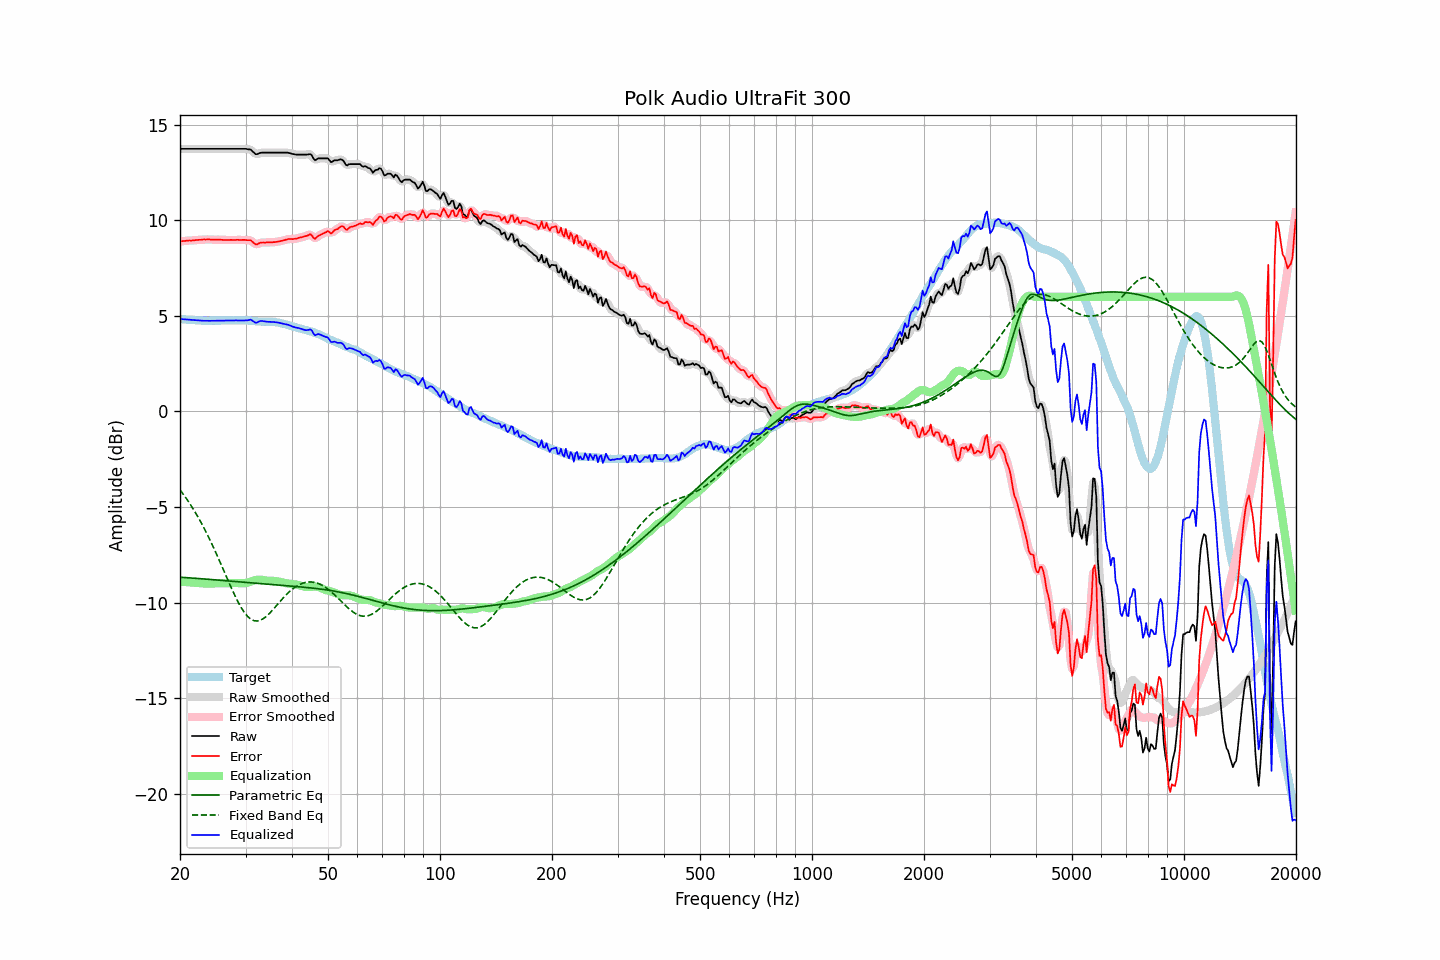

The table this chart was drawn from, first rows:
frequency, raw, error, smoothed, error_smoothed, equalization, parametric_eq, fixed_band_eq, equalized_raw, equalized_smoothed, target
20.00, 13.74, 8.90, 13.74, 8.90, -8.90, -8.67, -4.10, 4.84, 4.84, 4.85
20.20, 13.74, 8.91, 13.74, 8.91, -8.91, -8.67, -4.21, 4.83, 4.83, 4.83
20.40, 13.74, 8.92, 13.74, 8.92, -8.92, -8.68, -4.32, 4.83, 4.83, 4.82
20.61, 13.74, 8.92, 13.74, 8.93, -8.92, -8.69, -4.44, 4.82, 4.82, 4.82
20.81, 13.74, 8.94, 13.74, 8.93, -8.93, -8.69, -4.56, 4.81, 4.81, 4.80
21.02, 13.74, 8.94, 13.74, 8.94, -8.94, -8.70, -4.68, 4.81, 4.81, 4.80
21.23, 13.74, 8.95, 13.74, 8.94, -8.94, -8.71, -4.81, 4.80, 4.80, 4.79
21.44, 13.74, 8.94, 13.74, 8.95, -8.95, -8.71, -4.94, 4.79, 4.79, 4.80
21.66, 13.74, 8.95, 13.74, 8.95, -8.96, -8.72, -5.07, 4.79, 4.79, 4.79
21.87, 13.74, 8.96, 13.74, 8.96, -8.96, -8.72, -5.21, 4.78, 4.78, 4.78
22.09, 13.74, 8.97, 13.74, 8.97, -8.97, -8.73, -5.35, 4.78, 4.78, 4.77
22.31, 13.74, 8.97, 13.74, 8.98, -8.97, -8.74, -5.49, 4.77, 4.77, 4.77
22.54, 13.74, 8.98, 13.74, 8.98, -8.98, -8.74, -5.64, 4.76, 4.76, 4.76
22.76, 13.74, 8.98, 13.74, 8.99, -8.99, -8.75, -5.79, 4.76, 4.76, 4.76
22.99, 13.74, 8.99, 13.74, 8.99, -8.99, -8.76, -5.95, 4.75, 4.75, 4.75
23.22, 13.74, 9.00, 13.74, 9.00, -9.00, -8.76, -6.11, 4.75, 4.75, 4.74
23.45, 13.74, 8.99, 13.74, 9.00, -9.00, -8.77, -6.27, 4.74, 4.74, 4.75
23.69, 13.74, 9.01, 13.74, 9.00, -9.00, -8.78, -6.44, 4.74, 4.74, 4.74
23.92, 13.74, 9.01, 13.74, 9.00, -9.00, -8.78, -6.61, 4.74, 4.74, 4.74
24.16, 13.74, 9.00, 13.74, 9.00, -9.00, -8.79, -6.78, 4.75, 4.75, 4.75
24.40, 13.74, 8.99, 13.74, 8.99, -9.00, -8.80, -6.96, 4.75, 4.75, 4.76
24.65, 13.74, 8.99, 13.74, 8.99, -8.99, -8.80, -7.14, 4.75, 4.75, 4.75
24.89, 13.74, 8.99, 13.74, 8.99, -8.99, -8.81, -7.33, 4.75, 4.75, 4.75
25.14, 13.74, 8.99, 13.74, 8.99, -8.99, -8.82, -7.51, 4.76, 4.76, 4.75
25.39, 13.74, 8.99, 13.74, 8.99, -8.99, -8.82, -7.70, 4.76, 4.76, 4.75
25.65, 13.74, 8.99, 13.74, 8.99, -8.98, -8.83, -7.89, 4.76, 4.76, 4.75
25.91, 13.74, 8.98, 13.74, 8.98, -8.98, -8.84, -8.09, 4.76, 4.76, 4.76
26.16, 13.74, 8.97, 13.74, 8.98, -8.98, -8.84, -8.28, 4.76, 4.76, 4.77
26.43, 13.74, 8.97, 13.74, 8.97, -8.98, -8.85, -8.48, 4.76, 4.76, 4.77
26.69, 13.74, 8.97, 13.74, 8.97, -8.98, -8.86, -8.67, 4.77, 4.77, 4.77
26.96, 13.74, 8.98, 13.74, 8.98, -8.97, -8.87, -8.86, 4.77, 4.77, 4.77
27.23, 13.74, 8.98, 13.74, 8.98, -8.97, -8.87, -9.05, 4.77, 4.77, 4.77
27.50, 13.74, 8.98, 13.74, 8.97, -8.97, -8.88, -9.24, 4.77, 4.77, 4.76
27.77, 13.74, 8.97, 13.74, 8.97, -8.98, -8.89, -9.43, 4.77, 4.77, 4.77
28.05, 13.74, 8.97, 13.74, 8.98, -8.98, -8.89, -9.61, 4.77, 4.77, 4.77
28.33, 13.74, 8.98, 13.74, 8.98, -8.98, -8.90, -9.78, 4.77, 4.77, 4.76
28.62, 13.74, 8.98, 13.74, 8.98, -8.98, -8.91, -9.95, 4.77, 4.77, 4.76
28.90, 13.74, 8.97, 13.74, 8.98, -8.98, -8.92, -10.10, 4.76, 4.76, 4.77
29.19, 13.74, 8.98, 13.74, 8.98, -8.98, -8.92, -10.25, 4.76, 4.76, 4.77
29.48, 13.74, 8.98, 13.74, 8.98, -8.99, -8.93, -10.38, 4.76, 4.76, 4.77
29.78, 13.74, 8.98, 13.74, 8.98, -8.99, -8.94, -10.51, 4.76, 4.76, 4.76
30.08, 13.74, 8.97, 13.74, 8.97, -8.97, -8.94, -10.62, 4.77, 4.76, 4.77
30.38, 13.72, 8.96, 13.73, 8.97, -8.95, -8.95, -10.72, 4.77, 4.78, 4.76
30.68, 13.71, 8.96, 13.72, 8.96, -8.92, -8.96, -10.79, 4.79, 4.79, 4.75
30.99, 13.70, 8.96, 13.68, 8.94, -8.89, -8.96, -10.86, 4.81, 4.79, 4.75
31.30, 13.62, 8.89, 13.62, 8.88, -8.87, -8.97, -10.91, 4.76, 4.75, 4.74
31.61, 13.54, 8.81, 13.54, 8.81, -8.84, -8.98, -10.94, 4.70, 4.70, 4.73
31.93, 13.46, 8.74, 13.49, 8.76, -8.82, -8.99, -10.96, 4.64, 4.66, 4.72
32.24, 13.46, 8.74, 13.47, 8.76, -8.81, -8.99, -10.96, 4.66, 4.67, 4.72
32.57, 13.50, 8.80, 13.49, 8.78, -8.80, -9.00, -10.95, 4.70, 4.69, 4.71
32.89, 13.53, 8.83, 13.52, 8.82, -8.80, -9.01, -10.92, 4.73, 4.73, 4.70
33.22, 13.54, 8.84, 13.54, 8.84, -8.81, -9.01, -10.88, 4.74, 4.74, 4.70
33.55, 13.54, 8.84, 13.55, 8.84, -8.82, -9.02, -10.83, 4.72, 4.72, 4.70
33.89, 13.54, 8.84, 13.54, 8.84, -8.84, -9.03, -10.77, 4.71, 4.71, 4.71
34.23, 13.54, 8.85, 13.54, 8.85, -8.85, -9.03, -10.70, 4.70, 4.70, 4.69
34.57, 13.54, 8.85, 13.54, 8.85, -8.85, -9.04, -10.62, 4.69, 4.69, 4.69
34.92, 13.54, 8.85, 13.54, 8.85, -8.85, -9.05, -10.53, 4.69, 4.69, 4.69
35.27, 13.54, 8.85, 13.54, 8.85, -8.86, -9.05, -10.44, 4.69, 4.69, 4.70
35.62, 13.54, 8.86, 13.54, 8.86, -8.86, -9.06, -10.35, 4.68, 4.68, 4.68
35.97, 13.54, 8.86, 13.54, 8.86, -8.87, -9.07, -10.25, 4.68, 4.68, 4.68
... 635 more rows
